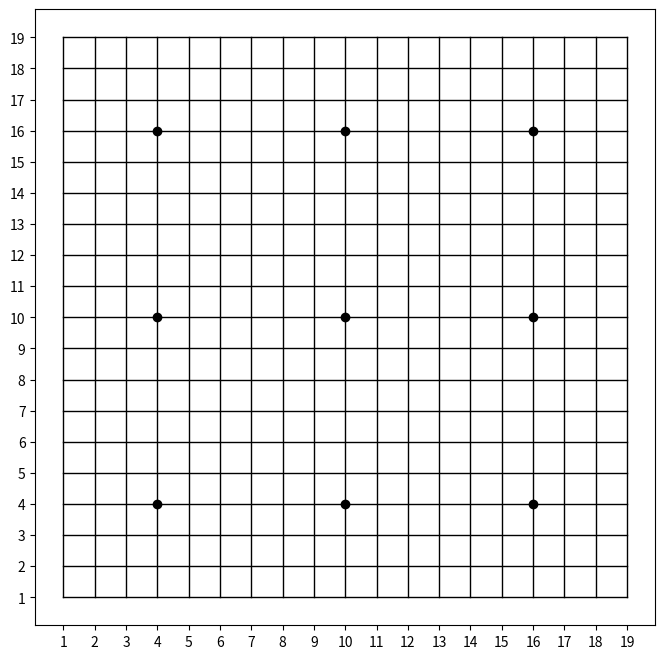

This chart was generated by the following Python code:
import matplotlib.pyplot as plt
import numpy as np

chessPieceDic = {}

def onclick(event):
    global chessPieceDic
    xInt = round(event.xdata)
    yInt = round(event.ydata)
    color = 'black' if event.dblclick else 'white'

    dicKey = str(xInt) + ',' + str(yInt)
    if event.button == 1:
        if dicKey in chessPieceDic:
            removeQizi = chessPieceDic.pop(dicKey)
            removeQizi.remove()
        newQizi, = plt.plot(xInt, yInt, linestyle='solid', color='black', marker='o', markerfacecolor=color, markersize=20, visible=True)
        chessPieceDic[dicKey] = newQizi
    elif event.button == 3:
        print("Right Click.")
        if dicKey in chessPieceDic:
            removeQizi = chessPieceDic.pop(dicKey)
            removeQizi.remove();

    else:
        print("Invalid input")
        return

    print("Show")
    plt.draw()




board_size = 19

fig, ax = plt.subplots(figsize=(8, 8))
plt.locator_params(nbins=19)

for i in range(board_size):
    ax.plot((1, board_size), (i + 1, i + 1), color='black', linewidth=1)
    ax.plot((i + 1, i + 1), (1, board_size), color='black', linewidth=1)

ax.set_xticks(np.arange(1, 20, 1))
ax.set_yticks(np.arange(1, 20, 1))
ax.plot(4, 4, 'ko-')
ax.plot(4, 16, 'ko-')
ax.plot(4, 10, 'ko-')
ax.plot(10, 4, 'ko-')
ax.plot(16, 4, 'ko-')
ax.plot(16, 10, 'ko-')
ax.plot(16, 16, 'ko-')
ax.plot(10, 16, 'ko-')
ax.plot(10, 10, 'ko-')

cid = fig.canvas.mpl_connect('button_press_event', onclick)

plt.show()
plt.draw()